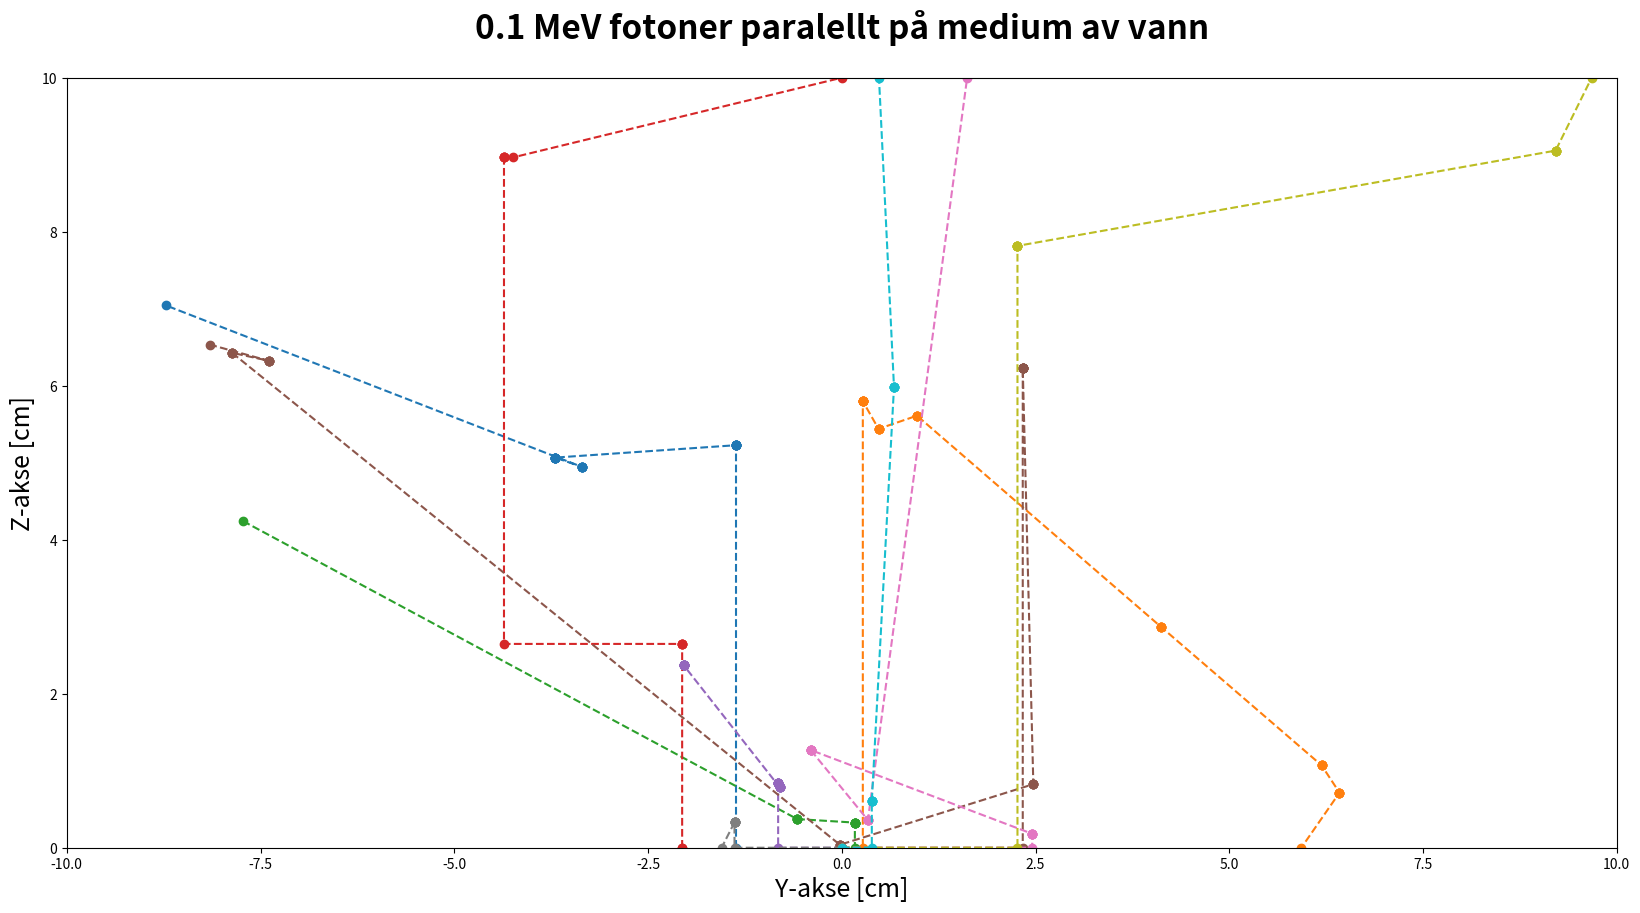

Recreate this plot in Python.
import matplotlib.pyplot as plt

""" Photon """
oneZ = [   0.0000000,    5.2275307,    5.2275307,    5.2275307,    5.2275307,    5.2276576,    5.2277181,    5.2277327,    5.2275307,    5.0668180,    5.0668180,    5.0668180,    5.0668180,    5.0668804,    5.0669246,    5.0669399,    5.0668180,    4.9435565,    4.9435565,    4.9435565,    4.9435565,    4.9435343,    4.9435565,    7.0446925]
oneY = [  -1.3647696,   -1.3647696,   -1.3647696,   -1.3647696,   -1.3647696,   -1.3648399,   -1.3649675,   -1.3649948,   -1.3647696,   -3.6962282,   -3.6962282,   -3.6962282,   -3.6962282,   -3.6964986,   -3.6965959,   -3.6965922,   -3.6962282,   -3.3471374,   -3.3471374,   -3.3471374,   -3.3471374,   -3.3470751,   -3.3471374,   -8.7251676] 

twoZ = [   0.0000000,    0.0000000,    5.7982654,    5.7982654,    5.7982654,    5.7982654,    5.7986211,    5.7988407,    5.7989751,    5.7982654,    5.4397663,    5.4397663,    5.4397663,    5.4397663,    5.4397663,    5.6106668,    5.6106668,    5.6106668,    5.6106668,    5.6106668,    2.8708802,    2.8708802,    2.8708802,    2.8708802,    2.8708802,    1.0704943,    1.0704943,    1.0704943,    1.0704943,    1.0704943,   0.71476084,   0.71476084,   0.71476084,   0.71476084,   0.71476084,    0.0000000]
twoY = [   0.0000000,   0.27156045,   0.27156045,   0.27156045,   0.27156045,   0.27156045,   0.27138793,   0.27132264,   0.27127759,   0.27156045,   0.47400415,   0.47400415,   0.47400415,   0.47400415,   0.47400415,   0.97067482,   0.97067482,   0.97067482,   0.97067482,   0.97067482,    4.1160171,    4.1160171,    4.1160171,    4.1160171,    4.1160171,    6.1907130,    6.1907130,    6.1907130,    6.1907130,    6.1907130,    6.4221780,    6.4221780,    6.4221780,    6.4221780,    6.4221780,    5.9297016]

threeZ = [   0.0000000,    0.0000000,   0.32620564,   0.32620564,   0.32620564,   0.32620564,   0.32640803,   0.32650899,   0.32620564,   0.37197798,   0.37197798,   0.37197798,   0.37197798,   0.37197798,    4.2400352]
threeY = [   0.0000000,   0.16887609,   0.16887609,   0.16887609,   0.16887609,   0.16887609,   0.16893045,   0.16892338,   0.16887609,  -0.57517192,  -0.57517192,  -0.57517192,  -0.57517192,  -0.57517192,   -7.7228759]

fourZ = [   0.0000000,    0.0000000,    2.6467867,    2.6467867,    2.6467867,    2.6467867,    2.6467867,    8.9656850,    8.9656850,    8.9656850,    8.9656850,    8.9656850,    10.000000]
fourY = [  -2.0597065,   -2.0597065,   -2.0597065,   -2.0597065,   -2.0597065,   -2.0597065,   -4.3586276,   -4.3586276,   -4.3586276,   -4.3586276,   -4.3586276,   -4.2397763,    0.0000000]

fiveZ = [   0.0000000,    0.0000000,   0.84646684,   0.84646684,   0.84646684,   0.84646684,   0.84685291,   0.84689539,   0.84695571,   0.84688804,   0.84646684,   0.78394902,   0.78394902,   0.78394902,   0.78394902,   0.78379305,   0.78373907,   0.78394902,    2.3713139,    2.3713139,    2.3713139,    2.3713139,    2.3734565,    2.3743788,    2.3749205,    2.3748313,    2.3747318,    2.3746431,    2.3746237]
fiveY = [   0.0000000,  -0.82113159,  -0.82113159,  -0.82113159,  -0.82113159,  -0.82113159,  -0.82120446,  -0.82144388,  -0.82157664,  -0.82159501,  -0.82113159,  -0.80020928,  -0.80020928,  -0.80020928,  -0.80020928,  -0.80018180,  -0.80017979,  -0.80020928,   -2.0413084,   -2.0413084,   -2.0413084,   -2.0413084,   -2.0410553,   -2.0404779,   -2.0402000,   -2.0404771,   -2.0403481,   -2.0402622,   -2.0402465]

sixZ = [   0.0000000,    0.0000000,    6.2280777,    6.2280777,    6.2280777,    6.2280777,    6.2284248,    6.2280843,    6.2279369,    6.2278510,    6.2280777,   0.82498545,   0.82498545,   0.82498545,   0.82498545,   0.82498545,  0.38489651e-01,  0.38489651e-01,  0.38489651e-01,  0.38489651e-01,  0.38489651e-01,    6.4278777,    6.4278777,    6.4278777,    6.4278777,    6.4278777,    6.3238556,    6.3238556,    6.3238556,    6.3238556,    6.3238556,    6.5348181]
sixY = [   0.0000000,    2.3351368,    2.3351368,    2.3351368,    2.3351368,    2.3351368,    2.3352597,    2.3352688,    2.3352788,    2.3352885,    2.3351368,    2.4717467,    2.4717467,    2.4717467,    2.4717467,    2.4717467,  -0.24553918E-01,  -0.24553918E-01,  -0.24553918E-01,  -0.24553918E-01,  -0.24553918E-01,   -7.8679896,   -7.8679896,   -7.8679896,   -7.8679896,   -7.8679896,   -7.3932684,   -7.3932684,   -7.3932684,   -7.3932684,   -7.3932684,   -8.1581117]

sevenZ = [   0.0000000,    0.0000000,   0.18100900,   0.18100900,   0.18100900,   0.18100900,   0.18106519,   0.18100900,    1.2691828,    1.2691828,    1.2691828,    1.2691828,    1.2692336,    1.2693244,    1.2693625,    1.2691828,   0.35906623,   0.35906623,   0.35906623,   0.35906623,   0.35906623,    10.000000]
sevenY = [   0.0000000,    2.4571516,    2.4571516,    2.4571516,    2.4571516,    2.4571516,    2.4572244,    2.4571516,  -0.40181595,  -0.40181595,  -0.40181595,  -0.40181595,  -0.40201226,  -0.40212265,  -0.40213996,  -0.40181595,   0.33730349,   0.33730349,   0.33730349,   0.33730349,   0.33730349,    1.6177034]

eightZ = [   0.0000000,    0.0000000,   0.32917751,   0.32917751,   0.32917751,   0.32917751,   0.32953651,   0.32967300,   0.32973411,   0.32917751,    0.0000000]
eightY = [   0.0000000,   -1.3841911,   -1.3841911,   -1.3841911,   -1.3841911,   -1.3841911,   -1.3841080,   -1.3840031,   -1.3839056,   -1.3841911,   -1.5506214]

nineZ = [   0.0000000,    0.0000000,    7.8160908,    7.8160908,    7.8160908,    7.8160908,    7.8161315,    7.8160908,    9.0534558,    9.0534558,    9.0534558,    9.0534558,    9.0534558,    10.000000]
nineY = [   0.0000000,    2.2669369,    2.2669369,    2.2669369,    2.2669369,    2.2669369,    2.2668376,    2.2669369,    9.2105419,    9.2105419,    9.2105419,    9.2105419,    9.2105419,    9.6759805]

tenZ = [   0.0000000,    0.0000000,   0.60594309,   0.60594309,   0.60594309,   0.60594309,   0.60594309,    5.9833423,    5.9833423,    5.9833423,    5.9833423,    5.9833423,    10.000000]
tenY = [   0.0000000,   0.38757870,   0.38757870,   0.38757870,   0.38757870,   0.38757870,   0.38757870,   0.67371307,   0.67371307,   0.67371307,   0.67371307,   0.67371307,   0.48002090]

plt.figure(figsize=(20,10))
plt.xlabel("Y-akse [cm]", fontsize="18")
plt.ylabel("Z-akse [cm]", fontsize="18")
plt.xlim(-10,10)
plt.ylim(0,10)
plt.title("0.1 MeV fotoner paralellt på medium av vann", fontsize="24", fontweight="bold", y=1.04)
plt.plot(oneY,oneZ,'o--')
plt.plot(twoY,twoZ,'o--')
plt.plot(threeY,threeZ,'o--')
plt.plot(fourY,fourZ,'o--')
plt.plot(fiveY,fiveZ,'o--')
plt.plot(sixY,sixZ,'o--')
plt.plot(sevenY,sevenZ,'o--')
plt.plot(eightY,eightZ,'o--')
plt.plot(nineY,nineZ,'o--')
plt.plot(tenY,tenZ,'o--')
plt.show()

